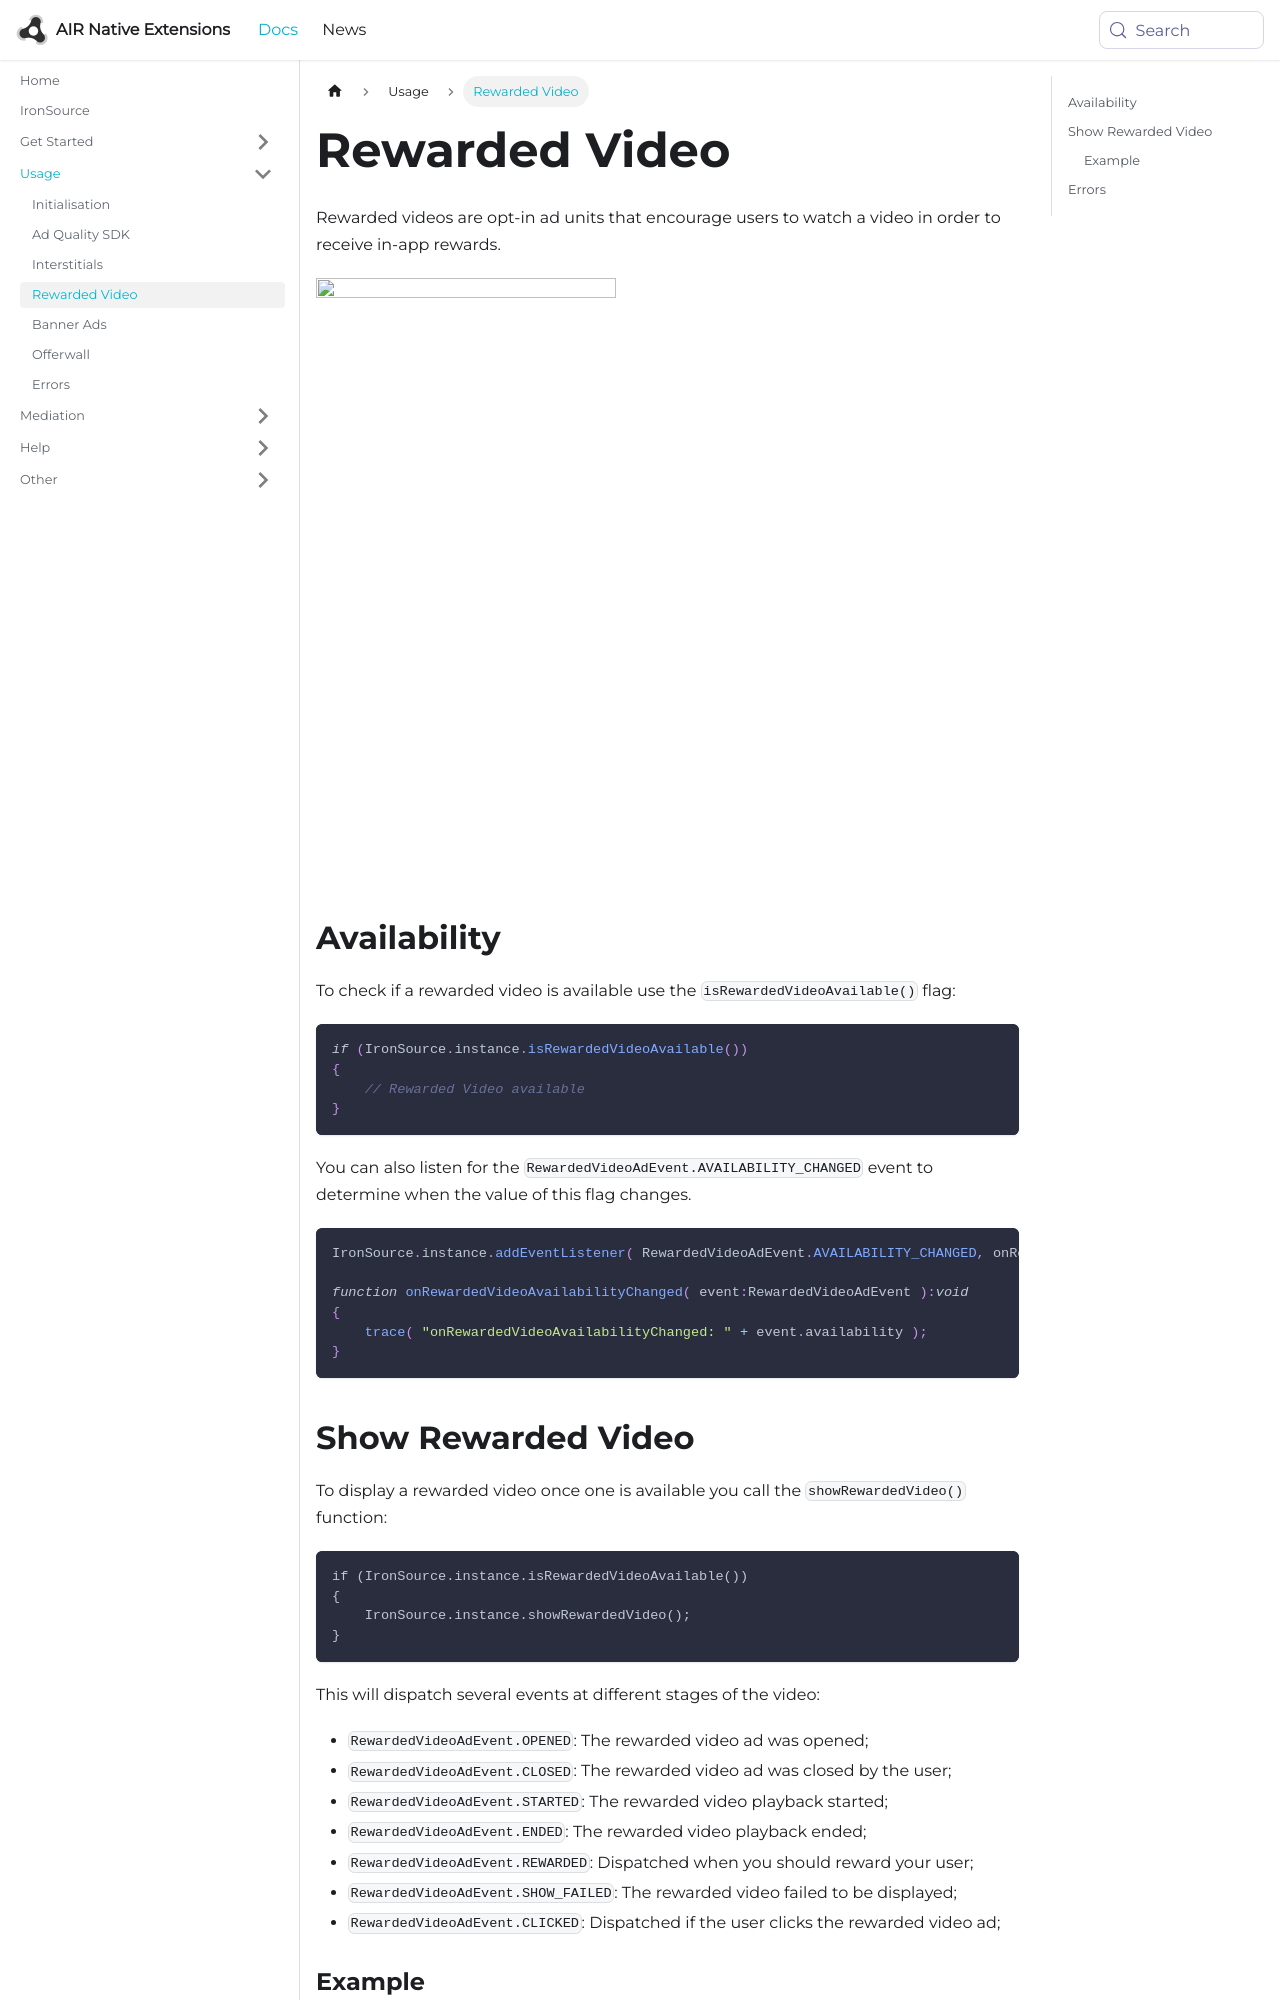

repository: airnativeextensions/nativeextensions-documentation · page: docs/ironsource/rewarded-video/index.html · generator: docusaurus

---
title: Rewarded Video
sidebar_label: Rewarded Video
---

Rewarded videos are opt-in ad units that encourage users to watch a video in order to receive in-app rewards. 

![](images/rewarded-video.png)


## Availability 

To check if a rewarded video is available use the `isRewardedVideoAvailable()` flag:


```actionscript
if (IronSource.instance.isRewardedVideoAvailable())
{
    // Rewarded Video available    
}
```

You can also listen for the `RewardedVideoAdEvent.AVAILABILITY_CHANGED` event to determine when the value of this flag changes.


```actionscript
IronSource.instance.addEventListener( RewardedVideoAdEvent.AVAILABILITY_CHANGED, onRewardedVideoAvailabilityChanged );

function onRewardedVideoAvailabilityChanged( event:RewardedVideoAdEvent ):void
{
    trace( "onRewardedVideoAvailabilityChanged: " + event.availability );
}
```



## Show Rewarded Video

To display a rewarded video once one is available you call the `showRewardedVideo()` function:

```
if (IronSource.instance.isRewardedVideoAvailable())
{
    IronSource.instance.showRewardedVideo();
}
```

This will dispatch several events at different stages of the video:

- `RewardedVideoAdEvent.OPENED`: The rewarded video ad was opened;
- `RewardedVideoAdEvent.CLOSED`: The rewarded video ad was closed by the user;
- `RewardedVideoAdEvent.STARTED`: The rewarded video playback started;
- `RewardedVideoAdEvent.ENDED`: The rewarded video playback ended;
- `RewardedVideoAdEvent.REWARDED`: Dispatched when you should reward your user;
- `RewardedVideoAdEvent.SHOW_FAILED`: The rewarded video failed to be displayed;
- `RewardedVideoAdEvent.CLICKED`: Dispatched if the user clicks the rewarded video ad;
